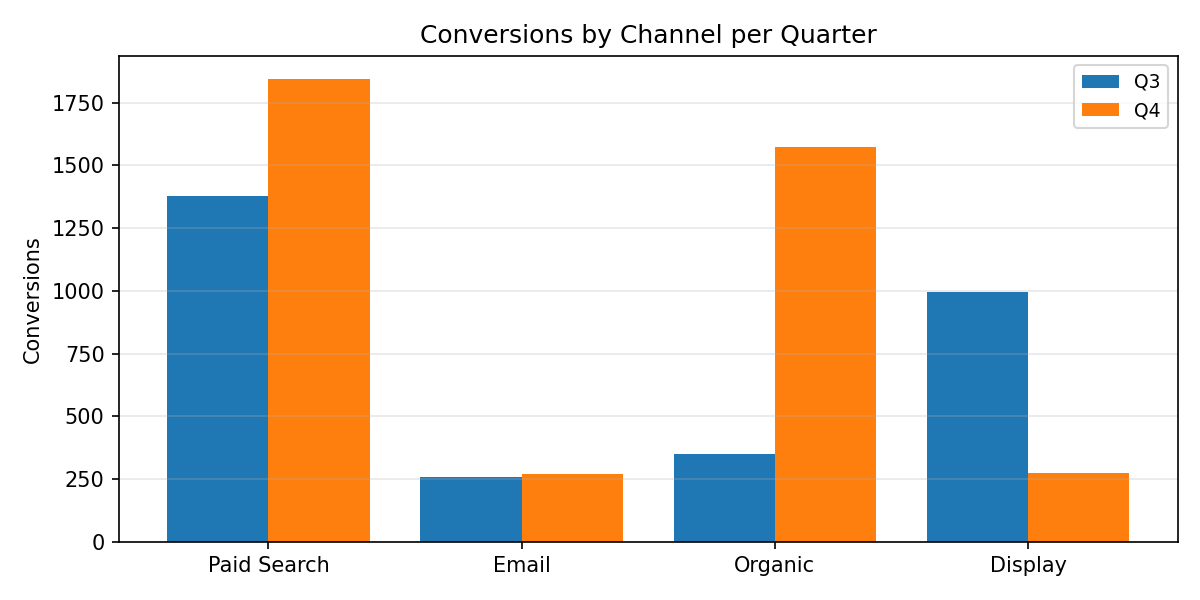

Values plotted in this chart, from the file beside it:
Category, Q3, Q4
Paid Search, 1377, 1844
Email, 259.0, 269.0
Organic, 351.0, 1575
Display, 994.0, 275.0
